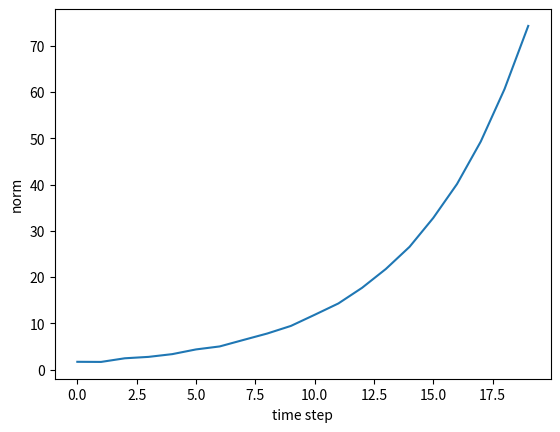

Python code for this plot:
import numpy as np
import matplotlib.pyplot as plt

# N: ミニバッチ数, H: 隠れ状態ベクトルの次元数, T: 時系列データの長さ
N, H, T = 2, 3, 20

dh = np.ones((N, H))
np.random.seed(42)
Wh = np.random.randn(H, H)
# Wh = np.random.randn(H, H) / np.sqrt(H)

norm_list = []
for t in range(T):
    dh = np.dot(dh, Wh.T)
    norm = np.sqrt(np.sum(dh**2)) / N
    norm_list.append([t, norm])

norm_list = np.array(norm_list)

plt.plot(norm_list[:,0], norm_list[:,1])
plt.xlabel("time step")
plt.ylabel("norm")
plt.show()
